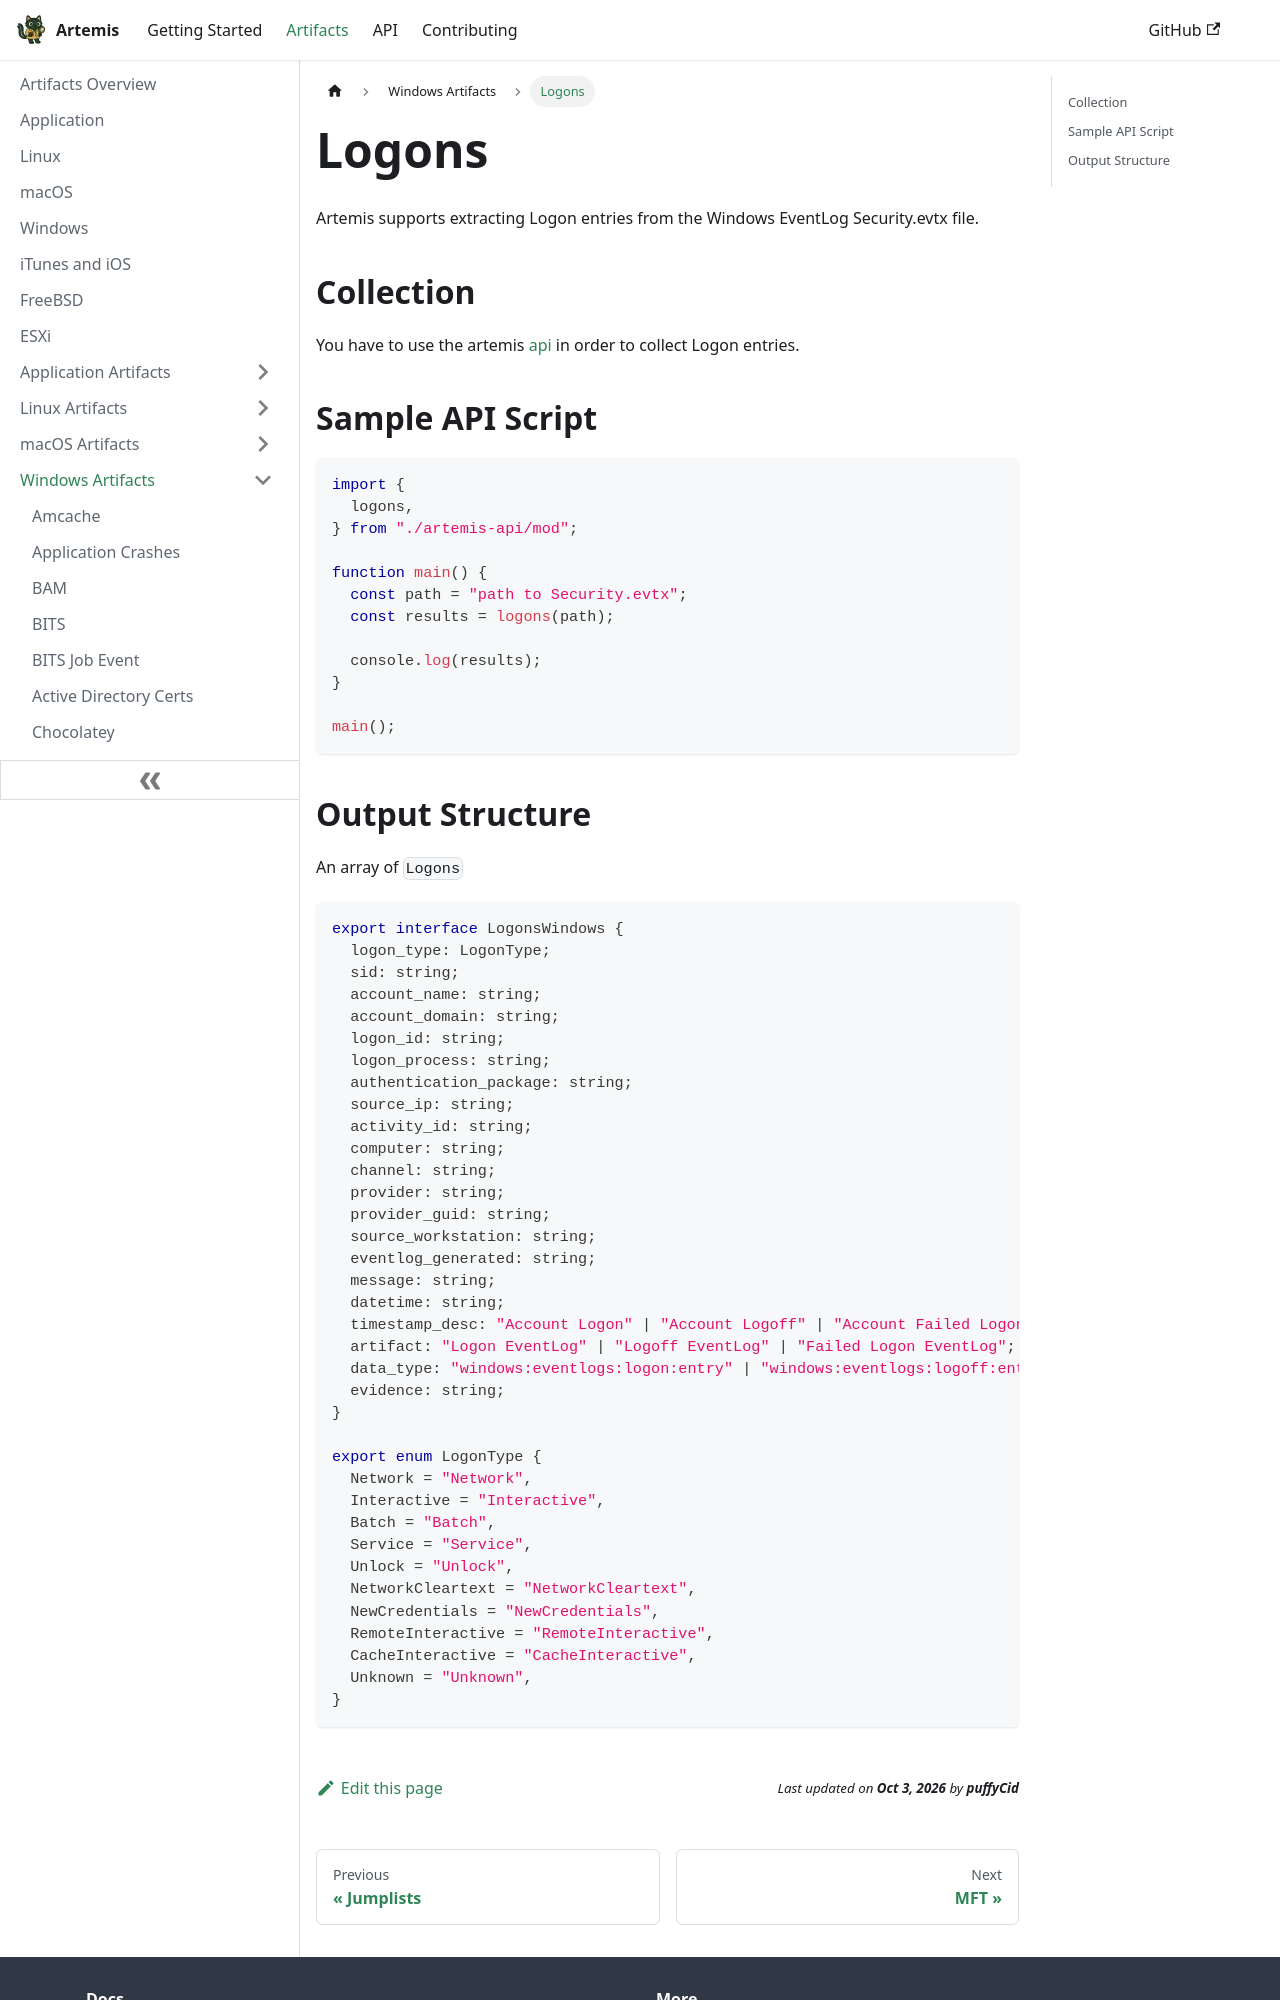

repository: puffyCid/artemis-api · page: docs/Artifacts/Windows Artfacts/logons.html · generator: docusaurus

---
description: Windows Logon events
keywords:
  - windows
  - eventlogs
---

# Logons

Artemis supports extracting Logon entries from the Windows EventLog
Security.evtx file.

## Collection

You have to use the artemis [api](../../API/overview.md) in order to collect
Logon entries.

## Sample API Script

```typescript
import {
  logons,
} from "./artemis-api/mod";

function main() {
  const path = "path to Security.evtx";
  const results = logons(path);

  console.log(results);
}

main();
```
